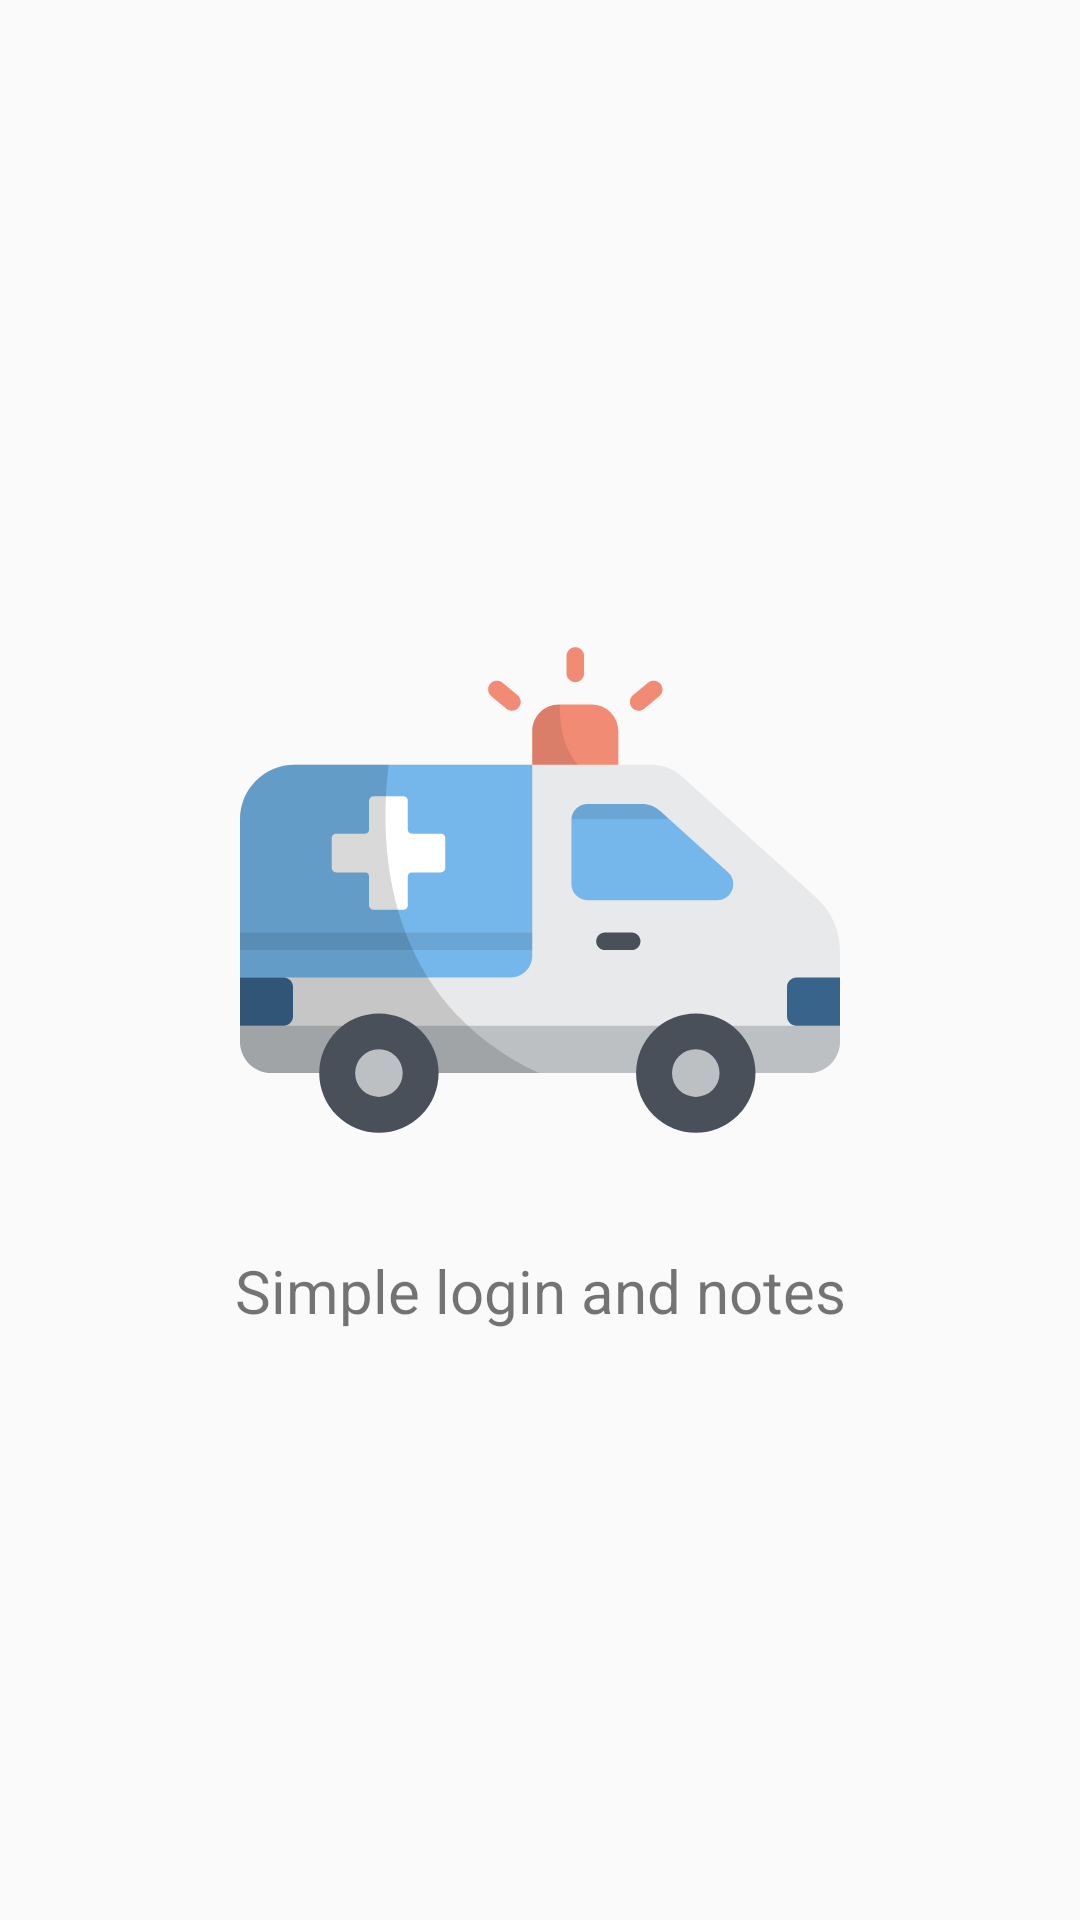

Here is an Android app screen rendered from its layout file. Give the layout XML and the strings, colors and styles it references.
<!-- AndroidManifest.xml: application theme AppTheme -->
<!-- res/layout/activity_spalsh.xml -->
<?xml version="1.0" encoding="utf-8"?>
<layout xmlns:android="http://schemas.android.com/apk/res/android"
    xmlns:app="http://schemas.android.com/apk/res-auto"
    xmlns:tools="http://schemas.android.com/tools"
    tools:context="com.example.mvvmsample.ui.splash.SplashActivity">

    <data>

        <variable
            name="viewModel"
            type="com.example.mvvmsample.ui.splash.SplashViewModel" />
    </data>

    <androidx.constraintlayout.widget.ConstraintLayout
        android:layout_width="match_parent"
        android:layout_height="match_parent">

        <androidx.appcompat.widget.AppCompatImageView
            android:id="@+id/imageView"
            android:layout_width="200dp"
            android:layout_height="200dp"
            app:srcCompat="@drawable/ic_ambulance"
            app:layout_constraintBottom_toBottomOf="parent"
            app:layout_constraintLeft_toLeftOf="parent"
            app:layout_constraintRight_toRightOf="parent"
            app:layout_constraintTop_toTopOf="parent"
            app:layout_constraintVertical_bias="0.447" />

        <androidx.appcompat.widget.AppCompatTextView
            android:layout_width="wrap_content"
            android:layout_height="wrap_content"
            android:layout_marginTop="20dp"
            android:textSize="20sp"
            android:text="@string/simple_login_and_notes"
            app:layout_constraintRight_toRightOf="parent"
            app:layout_constraintLeft_toLeftOf="parent"
            app:layout_constraintTop_toBottomOf="@id/imageView" />

    </androidx.constraintlayout.widget.ConstraintLayout>

</layout>
<!-- resources referenced by this layout -->
<resources>
  <!-- drawable ic_ambulance: vector/xml drawable (drawable, 5044 chars, omitted) -->
  <string name="simple_login_and_notes">Simple login and notes</string>
  <style name="AppTheme" parent="Theme.AppCompat.Light.DarkActionBar">
          
          <item name="colorPrimary">@color/colorPrimary</item>
          <item name="colorPrimaryDark">@color/colorPrimaryDark</item>
          <item name="colorAccent">@color/colorPrimary</item>
      </style>
  <color name="colorPrimary">#00B0FF</color>
  <color name="colorPrimaryDark">#0091EA</color>
</resources>
